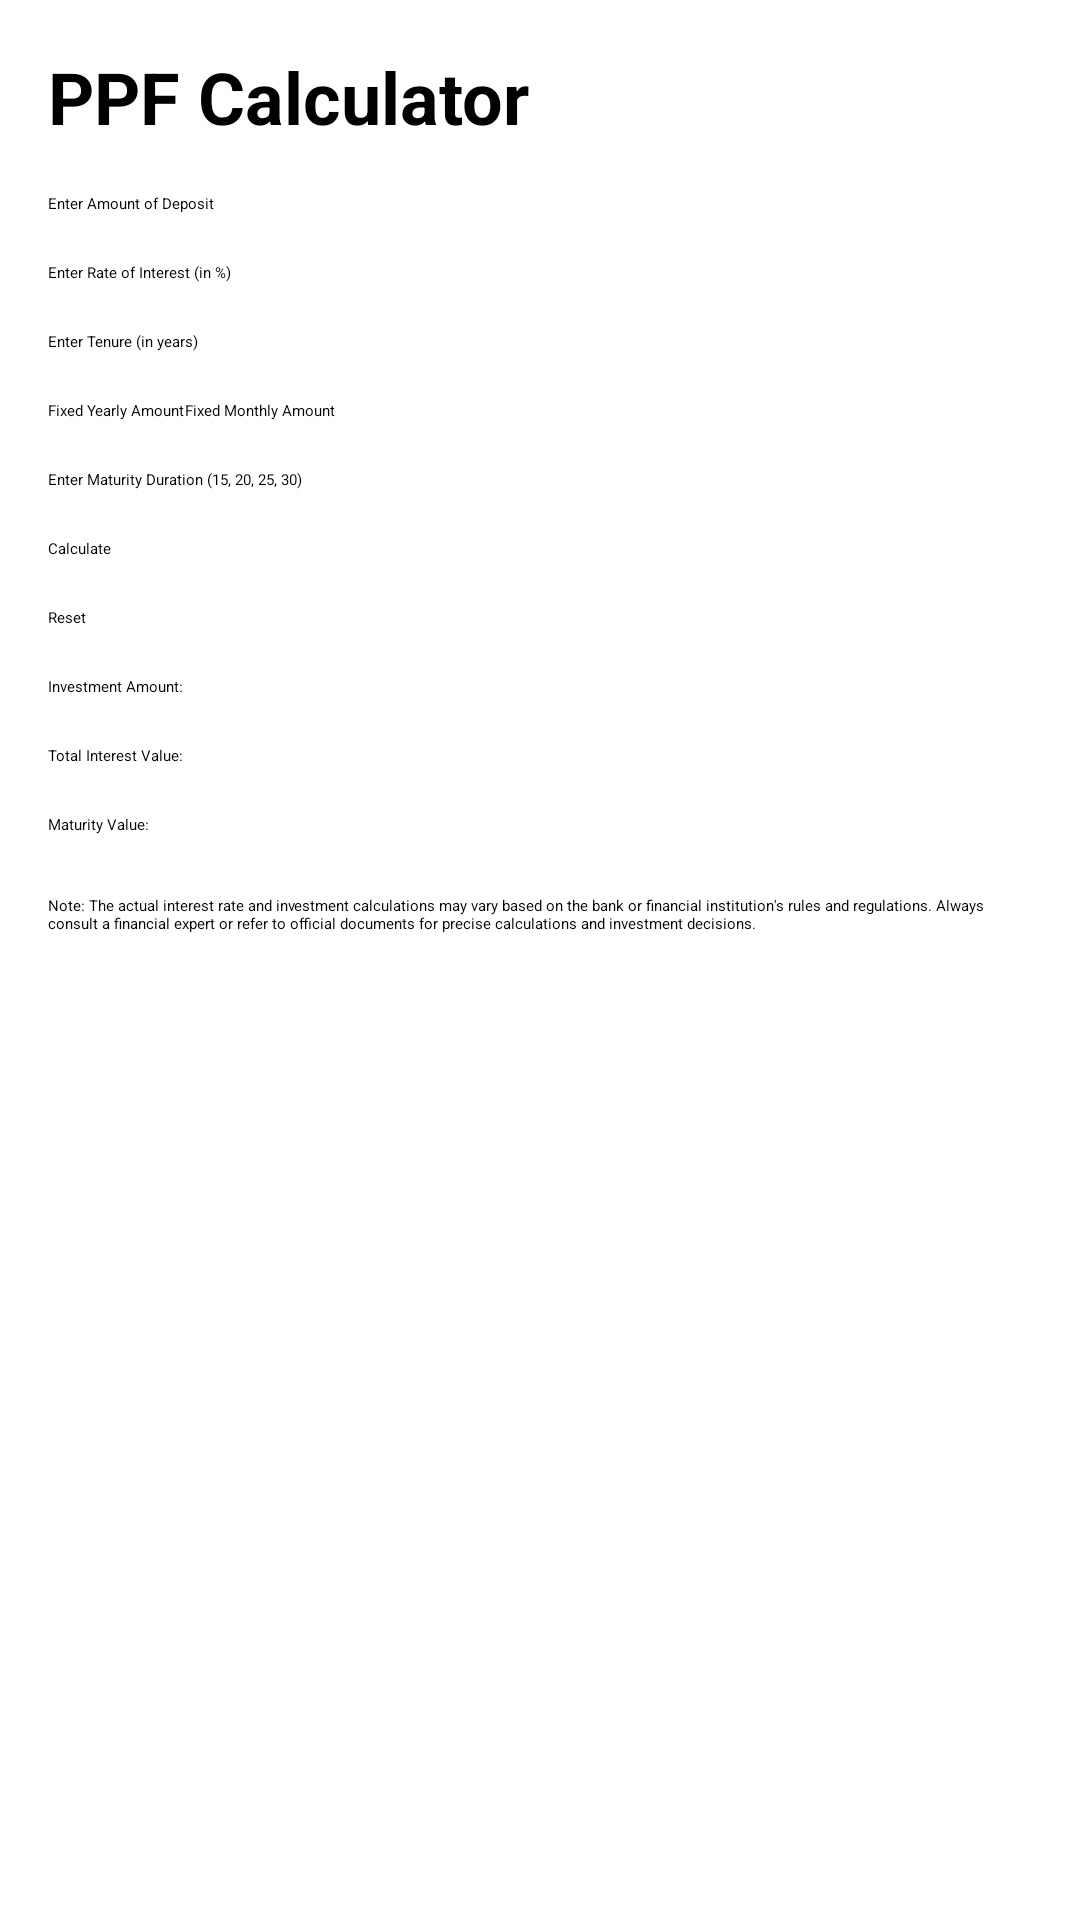

The Android layout XML behind this screen, and the referenced resources:
<!-- AndroidManifest.xml: application theme Theme.FinalCalculator -->
<!-- res/layout/activity_ppf_calculator.xml -->
<?xml version="1.0" encoding="utf-8"?>
<RelativeLayout xmlns:android="http://schemas.android.com/apk/res/android"
    android:layout_width="match_parent"
    android:layout_height="match_parent"
    android:padding="16dp"
    >

    <TextView
        android:id="@+id/textViewTitle"
        android:layout_width="match_parent"
        android:layout_height="wrap_content"
        android:text="PPF Calculator"
        android:textSize="24sp"
        android:textStyle="bold" />

    <EditText
        android:id="@+id/amountEditText"
        android:layout_width="match_parent"
        android:layout_height="wrap_content"
        android:layout_below="@id/textViewTitle"
        android:layout_marginTop="16dp"
        android:hint="Enter Amount of Deposit"
        android:inputType="numberDecimal" />

    <EditText
        android:id="@+id/interestRateEditText"
        android:layout_width="match_parent"
        android:layout_height="wrap_content"
        android:layout_below="@id/amountEditText"
        android:layout_marginTop="16dp"
        android:hint="Enter Rate of Interest (in %)"
        android:inputType="numberDecimal" />

    <EditText
        android:id="@+id/tenureEditText"
        android:layout_width="match_parent"
        android:layout_height="wrap_content"
        android:layout_below="@id/interestRateEditText"
        android:layout_marginTop="16dp"
        android:hint="Enter Tenure (in years)"
        android:inputType="number" />

    <RadioGroup
        android:id="@+id/modeRadioGroup"
        android:layout_width="match_parent"
        android:layout_height="wrap_content"
        android:layout_below="@id/tenureEditText"
        android:layout_marginTop="16dp"
        android:orientation="horizontal">

        <RadioButton
            android:id="@+id/radioFixedYearly"
            android:layout_width="wrap_content"
            android:layout_height="wrap_content"
            android:text="Fixed Yearly Amount" />

        <RadioButton
            android:id="@+id/radioFixedMonthly"
            android:layout_width="wrap_content"
            android:layout_height="wrap_content"
            android:text="Fixed Monthly Amount" />

    </RadioGroup>

    <EditText
        android:id="@+id/maturityDurationEditText"
        android:layout_width="match_parent"
        android:layout_height="wrap_content"
        android:layout_below="@id/modeRadioGroup"
        android:layout_marginTop="16dp"
        android:hint="Enter Maturity Duration (15, 20, 25, 30)"
        android:inputType="number" />

    <Button
        android:id="@+id/calculateButton"
        android:layout_width="wrap_content"
        android:layout_height="wrap_content"
        android:layout_below="@id/maturityDurationEditText"
        android:layout_marginTop="16dp"
        android:text="Calculate" />

    <Button
        android:id="@+id/resetButton"
        android:layout_width="wrap_content"
        android:layout_height="wrap_content"
        android:layout_below="@id/calculateButton"
        android:layout_marginTop="16dp"
        android:text="Reset" />

    <TextView
        android:id="@+id/investmentAmountTextView"
        android:layout_width="match_parent"
        android:layout_height="wrap_content"
        android:layout_below="@id/resetButton"
        android:layout_marginTop="16dp"
        android:text="Investment Amount: " />

    <TextView
        android:id="@+id/totalInterestTextView"
        android:layout_width="match_parent"
        android:layout_height="wrap_content"
        android:layout_below="@id/investmentAmountTextView"
        android:layout_marginTop="16dp"
        android:text="Total Interest Value: " />

    <TextView
        android:id="@+id/maturityValueTextView"
        android:layout_width="match_parent"
        android:layout_height="wrap_content"
        android:layout_below="@id/totalInterestTextView"
        android:layout_marginTop="16dp"
        android:text="Maturity Value: " />

    <TextView

        android:layout_width="match_parent"
        android:layout_height="wrap_content"
        android:layout_below="@id/maturityValueTextView"
        android:layout_marginTop="20dp"
        android:text="Note: The actual interest rate and investment calculations may vary based on the bank or financial institution's rules and regulations. Always consult a financial expert or refer to official documents for precise calculations and investment decisions." />
</RelativeLayout>
<!-- resources referenced by this layout -->
<resources>

</resources>
